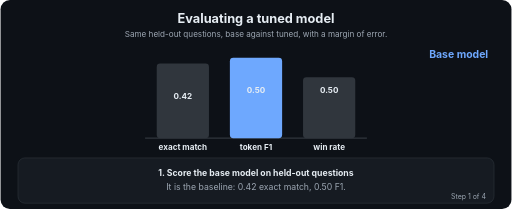
t = 0.00 s
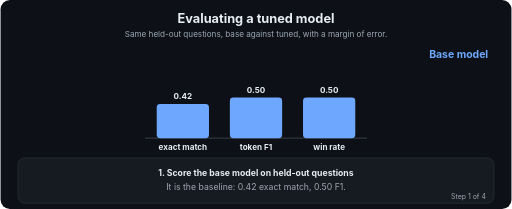
t = 1.77 s
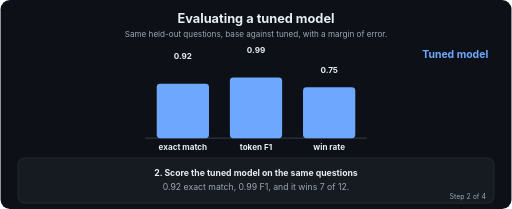
t = 3.27 s
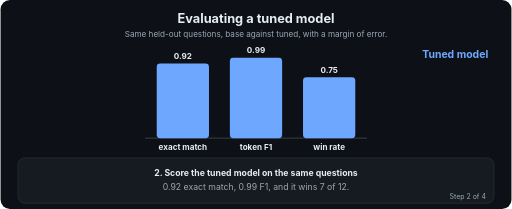
t = 4.77 s
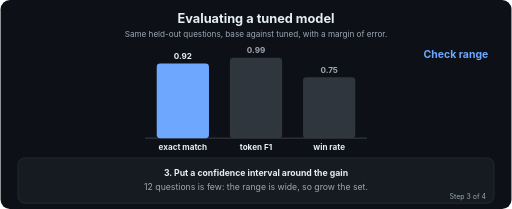
t = 6.64 s
t = 8.39 s: frame unchanged from t = 6.64 s, image omitted

The animated SVG that drew these frames (rendered in a browser with its animation timeline set to each time). Animation: 37 SMIL elements (animate=37); frames cover the first 8.38 s, repeats indefinitely.

<svg xmlns="http://www.w3.org/2000/svg" viewBox="0 0 880 360" width="880" height="360" role="img" aria-labelledby="t d" font-family="-apple-system,Segoe UI,Helvetica,Arial,sans-serif">
<title id="t">Evaluating a tuned model</title>
<desc id="d">Same held-out questions, base against tuned, with a margin of error.</desc>
<defs><marker id="ah" viewBox="0 0 10 10" refX="9" refY="5" markerWidth="7" markerHeight="7" orient="auto"><path d="M0,0 L10,5 L0,10 z" fill="#9DA7B3"/></marker></defs>
<rect width="880" height="360" rx="16" fill="#0D1117"/>
<text x="440.0" y="40" font-size="22" fill="#E6EDF3" font-weight="700" text-anchor="middle">Evaluating a tuned model</text>
<text x="440.0" y="64" font-size="14" fill="#9DA7B3" font-weight="400" text-anchor="middle">Same held-out questions, base against tuned, with a margin of error.</text>
<line x1="249" y1="238" x2="631" y2="238" stroke="#30363D" stroke-width="2"/>
<rect x="269" y="109.2" width="90" height="128.8" rx="6" fill="#30363D"><animate attributeName="height" dur="12.0s" repeatCount="indefinite" calcMode="linear" keyTimes="0.0;0.045;0.25;0.295;0.5;0.545;0.75;0.795;1.0" values="128.8;58.8;58.8;128.8;128.8;128.8;128.8;128.8;128.8"/><animate attributeName="y" dur="12.0s" repeatCount="indefinite" calcMode="linear" keyTimes="0.0;0.045;0.25;0.295;0.5;0.545;0.75;0.795;1.0" values="109.2;179.2;179.2;109.2;109.2;109.2;109.2;109.2;109.2"/><animate attributeName="fill" dur="12.0s" repeatCount="indefinite" calcMode="linear" keyTimes="0.0;0.045;0.25;0.295;0.5;0.545;0.75;0.795;1.0" values="#30363D;#6EA8FE;#6EA8FE;#6EA8FE;#6EA8FE;#6EA8FE;#6EA8FE;#30363D;#30363D"/></rect>
<text x="314" y="258" font-size="14" fill="#E6EDF3" font-weight="700" text-anchor="middle">exact match</text>
<text x="314" y="171.2" font-size="14" fill="#E6EDF3" font-weight="700" text-anchor="middle" opacity="0">0.42<animate attributeName="opacity" dur="12.0s" repeatCount="indefinite" keyTimes="0;0.25;0.262;1" values="1;1;0;0"/></text>
<text x="314" y="101.2" font-size="14" fill="#E6EDF3" font-weight="700" text-anchor="middle" opacity="0">0.92<animate attributeName="opacity" dur="12.0s" repeatCount="indefinite" keyTimes="0;0.238;0.25;0.5;0.512;1" values="0;0;1;1;0;0"/></text>
<text x="314" y="101.2" font-size="14" fill="#E6EDF3" font-weight="700" text-anchor="middle" opacity="0">0.92<animate attributeName="opacity" dur="12.0s" repeatCount="indefinite" keyTimes="0;0.488;0.5;0.75;0.762;1" values="0;0;1;1;0;0"/></text>
<text x="314" y="101.2" font-size="14" fill="#9DA7B3" font-weight="700" text-anchor="middle" opacity="0">0.92<animate attributeName="opacity" dur="12.0s" repeatCount="indefinite" keyTimes="0;0.738;0.75;1.0" values="0;0;1;1"/></text>
<rect x="395" y="99.4" width="90" height="138.6" rx="6" fill="#6EA8FE"><animate attributeName="height" dur="12.0s" repeatCount="indefinite" calcMode="linear" keyTimes="0.0;0.045;0.25;0.295;0.5;0.545;0.75;0.795;1.0" values="138.6;70;70;138.6;138.6;138.6;138.6;138.6;138.6"/><animate attributeName="y" dur="12.0s" repeatCount="indefinite" calcMode="linear" keyTimes="0.0;0.045;0.25;0.295;0.5;0.545;0.75;0.795;1.0" values="99.4;168;168;99.4;99.4;99.4;99.4;99.4;99.4"/><animate attributeName="fill" dur="12.0s" repeatCount="indefinite" calcMode="linear" keyTimes="0.0;0.045;0.25;0.295;0.5;0.545;0.75;0.795;1.0" values="#6EA8FE;#6EA8FE;#6EA8FE;#6EA8FE;#6EA8FE;#30363D;#30363D;#6EA8FE;#6EA8FE"/></rect>
<text x="440" y="258" font-size="14" fill="#E6EDF3" font-weight="700" text-anchor="middle">token F1</text>
<text x="440" y="160" font-size="14" fill="#E6EDF3" font-weight="700" text-anchor="middle" opacity="0">0.50<animate attributeName="opacity" dur="12.0s" repeatCount="indefinite" keyTimes="0;0.25;0.262;1" values="1;1;0;0"/></text>
<text x="440" y="91.4" font-size="14" fill="#E6EDF3" font-weight="700" text-anchor="middle" opacity="0">0.99<animate attributeName="opacity" dur="12.0s" repeatCount="indefinite" keyTimes="0;0.238;0.25;0.5;0.512;1" values="0;0;1;1;0;0"/></text>
<text x="440" y="91.4" font-size="14" fill="#9DA7B3" font-weight="700" text-anchor="middle" opacity="0">0.99<animate attributeName="opacity" dur="12.0s" repeatCount="indefinite" keyTimes="0;0.488;0.5;0.75;0.762;1" values="0;0;1;1;0;0"/></text>
<text x="440" y="91.4" font-size="14" fill="#E6EDF3" font-weight="700" text-anchor="middle" opacity="0">0.99<animate attributeName="opacity" dur="12.0s" repeatCount="indefinite" keyTimes="0;0.738;0.75;1.0" values="0;0;1;1"/></text>
<rect x="521" y="133" width="90" height="105" rx="6" fill="#30363D"><animate attributeName="height" dur="12.0s" repeatCount="indefinite" calcMode="linear" keyTimes="0.0;0.045;0.25;0.295;0.5;0.545;0.75;0.795;1.0" values="105;70;70;105;105;105;105;105;105"/><animate attributeName="y" dur="12.0s" repeatCount="indefinite" calcMode="linear" keyTimes="0.0;0.045;0.25;0.295;0.5;0.545;0.75;0.795;1.0" values="133;168;168;133;133;133;133;133;133"/><animate attributeName="fill" dur="12.0s" repeatCount="indefinite" calcMode="linear" keyTimes="0.0;0.045;0.25;0.295;0.5;0.545;0.75;0.795;1.0" values="#30363D;#6EA8FE;#6EA8FE;#6EA8FE;#6EA8FE;#30363D;#30363D;#30363D;#30363D"/></rect>
<text x="566" y="258" font-size="14" fill="#E6EDF3" font-weight="700" text-anchor="middle">win rate</text>
<text x="566" y="160" font-size="14" fill="#E6EDF3" font-weight="700" text-anchor="middle" opacity="0">0.50<animate attributeName="opacity" dur="12.0s" repeatCount="indefinite" keyTimes="0;0.25;0.262;1" values="1;1;0;0"/></text>
<text x="566" y="125" font-size="14" fill="#E6EDF3" font-weight="700" text-anchor="middle" opacity="0">0.75<animate attributeName="opacity" dur="12.0s" repeatCount="indefinite" keyTimes="0;0.238;0.25;0.5;0.512;1" values="0;0;1;1;0;0"/></text>
<text x="566" y="125" font-size="14" fill="#9DA7B3" font-weight="700" text-anchor="middle" opacity="0">0.75<animate attributeName="opacity" dur="12.0s" repeatCount="indefinite" keyTimes="0;0.488;0.5;0.75;0.762;1" values="0;0;1;1;0;0"/></text>
<text x="566" y="125" font-size="14" fill="#9DA7B3" font-weight="700" text-anchor="middle" opacity="0">0.75<animate attributeName="opacity" dur="12.0s" repeatCount="indefinite" keyTimes="0;0.738;0.75;1.0" values="0;0;1;1"/></text>
<text x="840" y="100" font-size="18" fill="#6EA8FE" font-weight="700" text-anchor="end" opacity="0">Base model<animate attributeName="opacity" dur="12.0s" repeatCount="indefinite" keyTimes="0;0.25;0.262;1" values="1;1;0;0"/></text>
<text x="840" y="100" font-size="18" fill="#6EA8FE" font-weight="700" text-anchor="end" opacity="0">Tuned model<animate attributeName="opacity" dur="12.0s" repeatCount="indefinite" keyTimes="0;0.238;0.25;0.5;0.512;1" values="0;0;1;1;0;0"/></text>
<text x="840" y="100" font-size="18" fill="#6EA8FE" font-weight="700" text-anchor="end" opacity="0">Check range<animate attributeName="opacity" dur="12.0s" repeatCount="indefinite" keyTimes="0;0.488;0.5;0.75;0.762;1" values="0;0;1;1;0;0"/></text>
<text x="840" y="100" font-size="18" fill="#6EA8FE" font-weight="700" text-anchor="end" opacity="0">Regressions<animate attributeName="opacity" dur="12.0s" repeatCount="indefinite" keyTimes="0;0.738;0.75;1.0" values="0;0;1;1"/></text>
<rect x="30" y="272" width="820" height="78" rx="12" fill="#161B22" stroke="#30363D"/>
<text x="440.0" y="303" font-size="15" fill="#E6EDF3" font-weight="700" text-anchor="middle" opacity="0">1. Score the base model on held-out questions<animate attributeName="opacity" dur="12.0s" repeatCount="indefinite" keyTimes="0;0.25;0.262;1" values="1;1;0;0"/></text>
<text x="440.0" y="327" font-size="15" fill="#9DA7B3" font-weight="400" text-anchor="middle" opacity="0">It is the baseline: 0.42 exact match, 0.50 F1.<animate attributeName="opacity" dur="12.0s" repeatCount="indefinite" keyTimes="0;0.25;0.262;1" values="1;1;0;0"/></text>
<text x="836" y="342" font-size="12" fill="#9DA7B3" text-anchor="end" opacity="0">Step 1 of 4<animate attributeName="opacity" dur="12.0s" repeatCount="indefinite" keyTimes="0;0.25;0.262;1" values="1;1;0;0"/></text>
<text x="440.0" y="303" font-size="15" fill="#E6EDF3" font-weight="700" text-anchor="middle" opacity="0">2. Score the tuned model on the same questions<animate attributeName="opacity" dur="12.0s" repeatCount="indefinite" keyTimes="0;0.238;0.25;0.5;0.512;1" values="0;0;1;1;0;0"/></text>
<text x="440.0" y="327" font-size="15" fill="#9DA7B3" font-weight="400" text-anchor="middle" opacity="0">0.92 exact match, 0.99 F1, and it wins 7 of 12.<animate attributeName="opacity" dur="12.0s" repeatCount="indefinite" keyTimes="0;0.238;0.25;0.5;0.512;1" values="0;0;1;1;0;0"/></text>
<text x="836" y="342" font-size="12" fill="#9DA7B3" text-anchor="end" opacity="0">Step 2 of 4<animate attributeName="opacity" dur="12.0s" repeatCount="indefinite" keyTimes="0;0.238;0.25;0.5;0.512;1" values="0;0;1;1;0;0"/></text>
<text x="440.0" y="303" font-size="15" fill="#E6EDF3" font-weight="700" text-anchor="middle" opacity="0">3. Put a confidence interval around the gain<animate attributeName="opacity" dur="12.0s" repeatCount="indefinite" keyTimes="0;0.488;0.5;0.75;0.762;1" values="0;0;1;1;0;0"/></text>
<text x="440.0" y="327" font-size="15" fill="#9DA7B3" font-weight="400" text-anchor="middle" opacity="0">12 questions is few: the range is wide, so grow the set.<animate attributeName="opacity" dur="12.0s" repeatCount="indefinite" keyTimes="0;0.488;0.5;0.75;0.762;1" values="0;0;1;1;0;0"/></text>
<text x="836" y="342" font-size="12" fill="#9DA7B3" text-anchor="end" opacity="0">Step 3 of 4<animate attributeName="opacity" dur="12.0s" repeatCount="indefinite" keyTimes="0;0.488;0.5;0.75;0.762;1" values="0;0;1;1;0;0"/></text>
<text x="440.0" y="303" font-size="15" fill="#E6EDF3" font-weight="700" text-anchor="middle" opacity="0">4. Look for answers that got worse<animate attributeName="opacity" dur="12.0s" repeatCount="indefinite" keyTimes="0;0.738;0.75;1.0" values="0;0;1;1"/></text>
<text x="440.0" y="327" font-size="15" fill="#9DA7B3" font-weight="400" text-anchor="middle" opacity="0">One question regressed: an average hides it.<animate attributeName="opacity" dur="12.0s" repeatCount="indefinite" keyTimes="0;0.738;0.75;1.0" values="0;0;1;1"/></text>
<text x="836" y="342" font-size="12" fill="#9DA7B3" text-anchor="end" opacity="0">Step 4 of 4<animate attributeName="opacity" dur="12.0s" repeatCount="indefinite" keyTimes="0;0.738;0.75;1.0" values="0;0;1;1"/></text>
</svg>
